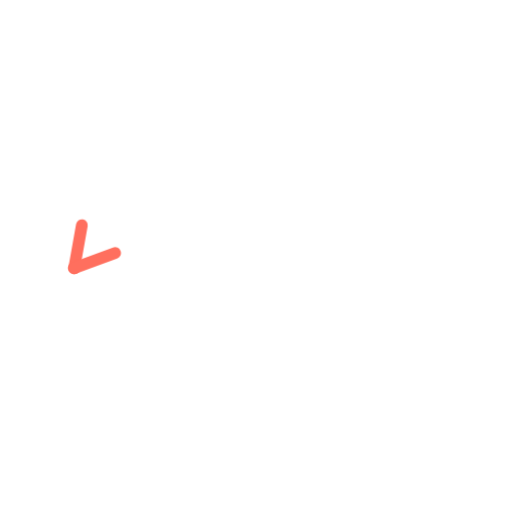
t = 0.00 s
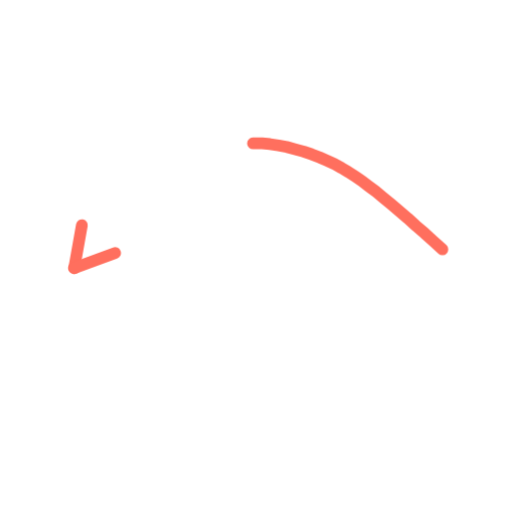
t = 0.36 s
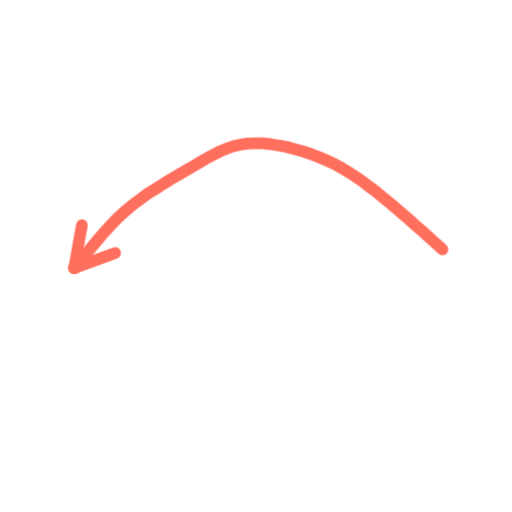
t = 0.73 s
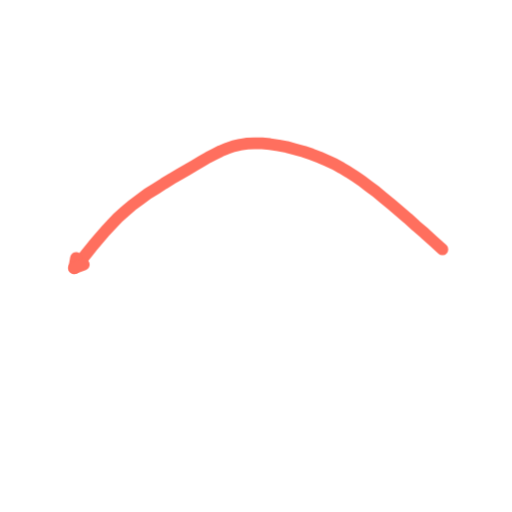
t = 1.40 s
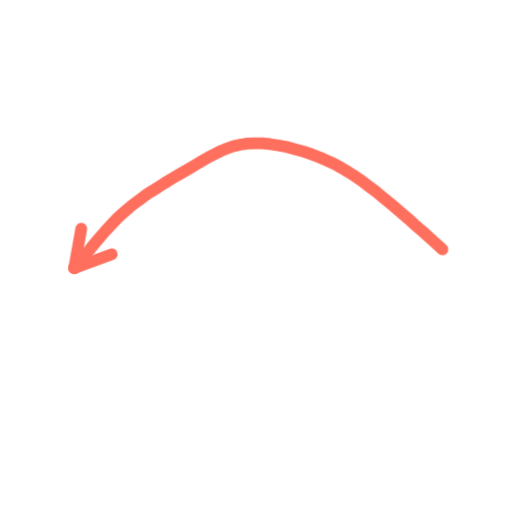
t = 1.74 s
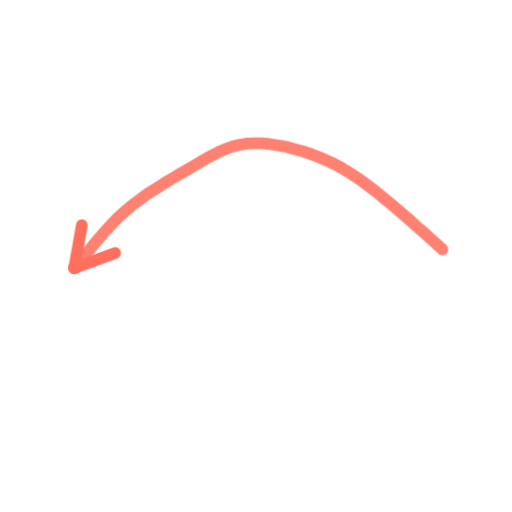
t = 2.16 s

The animated SVG that drew these frames (rendered in a browser with its animation timeline set to each time). Animation: 2 CSS @keyframes rules; one cycle of 2.60 s, repeats indefinitely.

<svg xmlns="http://www.w3.org/2000/svg" viewBox="0 0 200 200" width="200" height="200"><style>.s{stroke-dasharray:var(--L);animation:d 2.6s ease-in-out infinite;animation-delay:var(--d)}@keyframes d{0%{stroke-dashoffset:var(--L);opacity:1}28%,80%{stroke-dashoffset:0;opacity:1}92%{stroke-dashoffset:0;opacity:0}100%{stroke-dashoffset:var(--L);opacity:0}}.m{animation:mm .9s linear infinite}@keyframes mm{to{stroke-dashoffset:-23}}@media(prefers-reduced-motion:reduce){.s,.m{animation:none}}</style><path d="M172.8 97.4L169.4 94.3L166.0 91.2L162.5 88.2L159.2 85.2L155.9 82.4L152.7 79.7L149.7 77.2L146.8 74.8L144.0 72.7L141.4 70.7L138.7 68.9L136.1 67.2L133.4 65.6L130.7 64.1L127.9 62.8L124.9 61.5L121.8 60.3L118.6 59.2L115.3 58.3L112.0 57.4L108.8 56.8L105.5 56.3L102.4 56.0L99.4 56.0L96.6 56.1L93.8 56.5L91.2 57.1L88.7 58.0L86.2 59.0L83.8 60.2L81.3 61.5L78.7 63.0L76.0 64.6L73.1 66.3L70.2 68.0L67.1 69.8L64.0 71.7L60.9 73.7L57.7 75.7L54.7 77.9L51.7 80.1L48.9 82.5L46.1 85.0L43.6 87.6L41.1 90.3L38.7 93.1L36.3 95.9L34.0 98.8L31.6 101.8L29.0 104.7" fill="none" stroke="#FF6F5E" stroke-width="4.6" stroke-linecap="round" stroke-linejoin="round" class="s" style="--L:174;--d:0.00s"/><path d="M29.0 104.7L32.0 87.9" fill="none" stroke="#FF6F5E" stroke-width="4.6" stroke-linecap="round" stroke-linejoin="round" class="s" style="--L:17;--d:1.16s"/><path d="M29.0 104.7L45.0 98.8" fill="none" stroke="#FF6F5E" stroke-width="4.6" stroke-linecap="round" stroke-linejoin="round" class="s" style="--L:17;--d:1.16s"/></svg>
